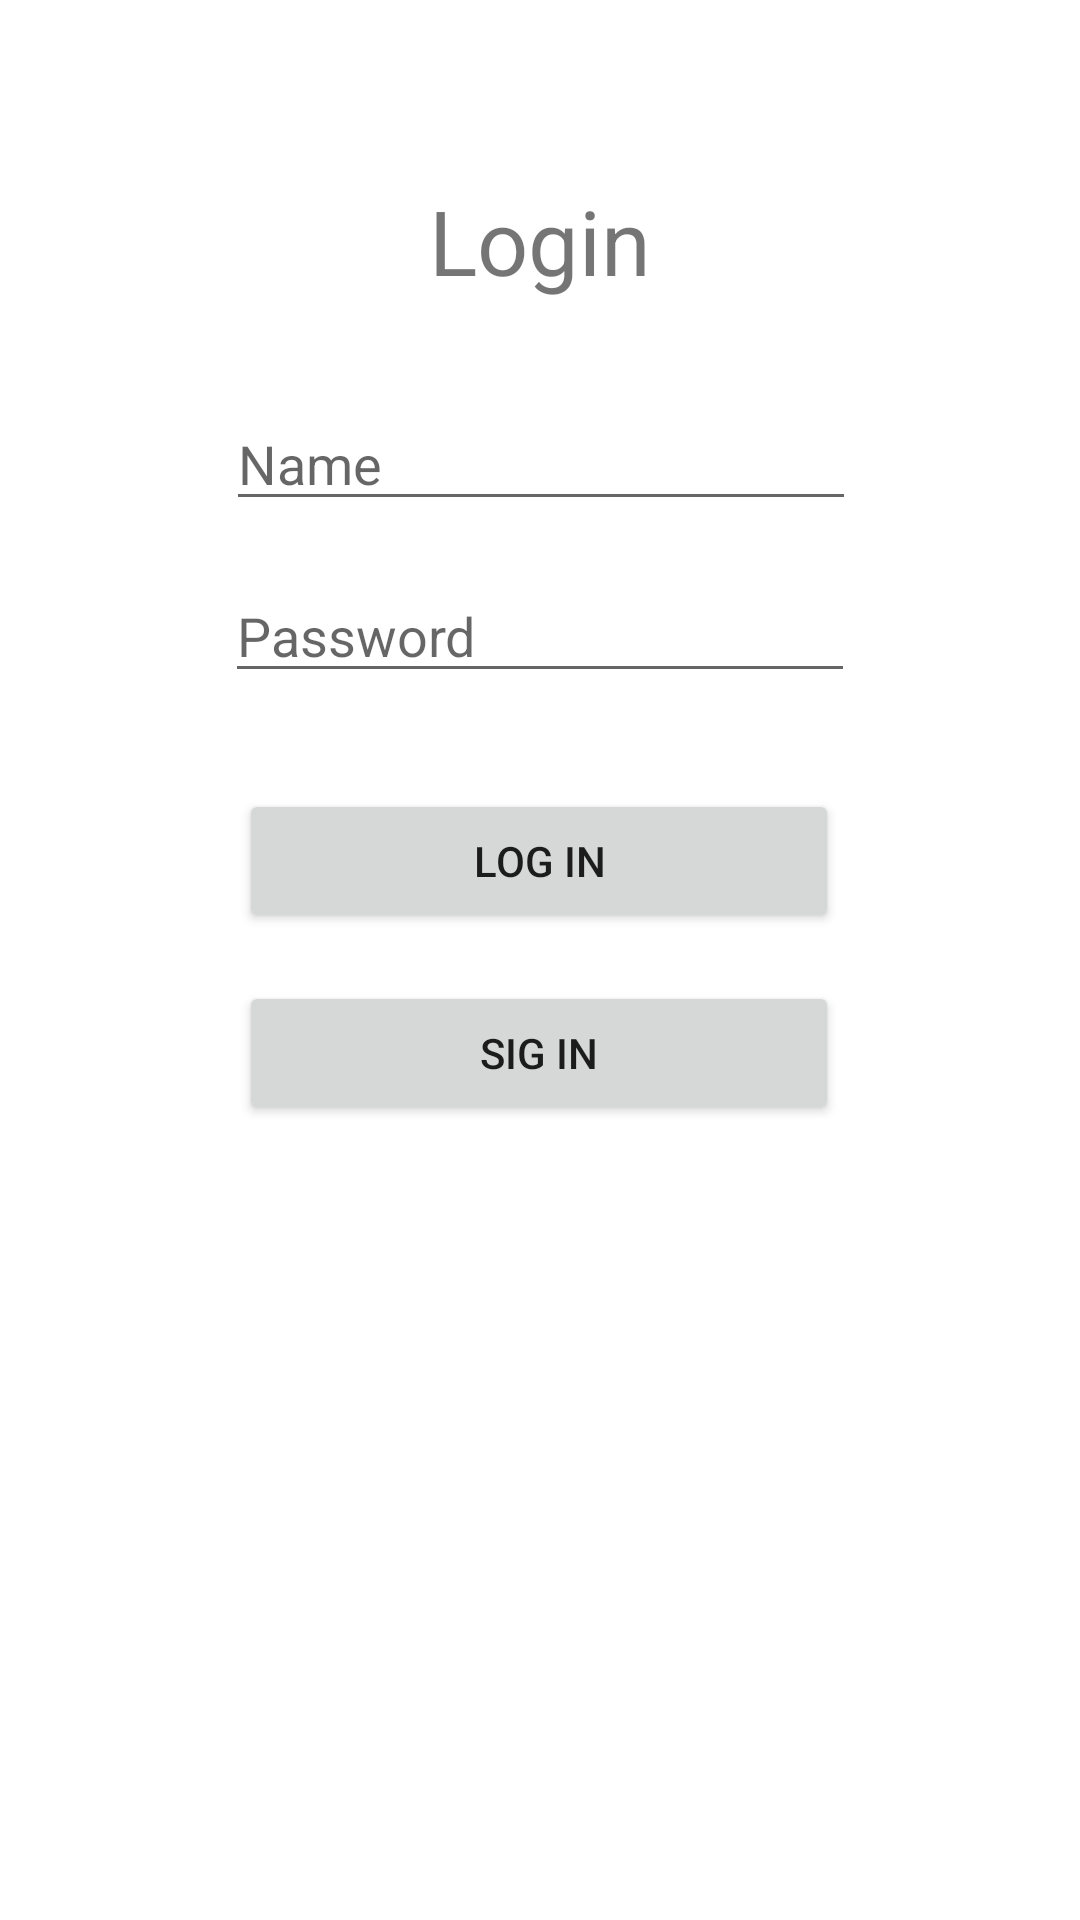

Android layout source for this screen:
<!-- AndroidManifest.xml: application theme Theme.ProjetoAula2 -->
<!-- res/layout/activity_main.xml -->
<?xml version="1.0" encoding="utf-8"?>
<androidx.constraintlayout.widget.ConstraintLayout xmlns:android="http://schemas.android.com/apk/res/android"
    xmlns:app="http://schemas.android.com/apk/res-auto"
    xmlns:tools="http://schemas.android.com/tools"
    android:layout_width="match_parent"
    android:layout_height="match_parent"
    tools:context=".MainActivity">

    <TextView
        android:id="@+id/textView"
        android:layout_width="wrap_content"
        android:layout_height="wrap_content"
        android:layout_marginTop="60dp"
        android:text="@string/title_login"
        android:textSize="30sp"
        app:layout_constraintEnd_toEndOf="parent"
        app:layout_constraintStart_toStartOf="parent"
        app:layout_constraintTop_toTopOf="parent" />

    <EditText
        android:id="@+id/editTextTextPersonName"
        android:layout_width="wrap_content"
        android:layout_height="wrap_content"
        android:layout_marginTop="32dp"
        android:ems="10"
        android:hint="@string/hint_field_name"
        android:inputType="textPersonName"
        app:layout_constraintEnd_toEndOf="parent"
        app:layout_constraintHorizontal_bias="0.502"
        app:layout_constraintStart_toStartOf="parent"
        app:layout_constraintTop_toBottomOf="@+id/textView"
        android:autofillHints="" />

    <Button
        android:id="@+id/button"
        android:layout_width="200dp"
        android:layout_height="wrap_content"
        android:layout_marginTop="32dp"
        android:text="@string/text_button_login"
        app:layout_constraintEnd_toEndOf="parent"
        app:layout_constraintHorizontal_bias="0.497"
        app:layout_constraintStart_toStartOf="parent"
        app:layout_constraintTop_toBottomOf="@+id/editTextTextPassword"
        android:onClick="onLoginClicked"/>

    <Button
        android:id="@+id/button2"
        android:layout_width="200dp"
        android:layout_height="wrap_content"
        android:layout_marginTop="16dp"
        android:text="@string/title_button_sigin"
        app:layout_constraintEnd_toEndOf="parent"
        app:layout_constraintHorizontal_bias="0.497"
        app:layout_constraintStart_toStartOf="parent"
        app:layout_constraintTop_toBottomOf="@+id/button" />

    <EditText
        android:id="@+id/editTextTextPassword"
        android:layout_width="wrap_content"
        android:layout_height="wrap_content"
        android:layout_marginTop="16dp"
        android:ems="10"
        android:hint="@string/hint_field_password"
        android:inputType="textPassword"
        app:layout_constraintEnd_toEndOf="parent"
        app:layout_constraintStart_toStartOf="parent"
        app:layout_constraintTop_toBottomOf="@+id/editTextTextPersonName"
        android:autofillHints="" />


</androidx.constraintlayout.widget.ConstraintLayout>
<!-- resources referenced by this layout -->
<resources>
  <string name="hint_field_name">Name</string>
  <string name="hint_field_password">Password</string>
  <string name="text_button_login">LOG IN</string>
  <string name="title_button_sigin">SIG IN</string>
  <string name="title_login">Login</string>
  <style name="Theme.ProjetoAula2" parent="Theme.MaterialComponents.DayNight.DarkActionBar">
          
          <item name="colorPrimary">@color/purple_500</item>
          <item name="colorPrimaryVariant">@color/purple_700</item>
          <item name="colorOnPrimary">@color/white</item>
          
          <item name="colorSecondary">@color/teal_200</item>
          <item name="colorSecondaryVariant">@color/teal_700</item>
          <item name="colorOnSecondary">@color/black</item>
          
          <item name="android:statusBarColor" tools:targetApi="l">?attr/colorPrimaryVariant</item>
          
      </style>
  <!-- not gathered from this repository: default colours our renderer supplied (Android Studio template values) -->
  <color name="purple_500">#FF6200EE</color>
  <color name="purple_700">#FF3700B3</color>
  <color name="teal_200">#FF03DAC5</color>
  <color name="teal_700">#FF018786</color>
  <color name="black">#FF000000</color>
  <color name="white">#FFFFFFFF</color>
</resources>
